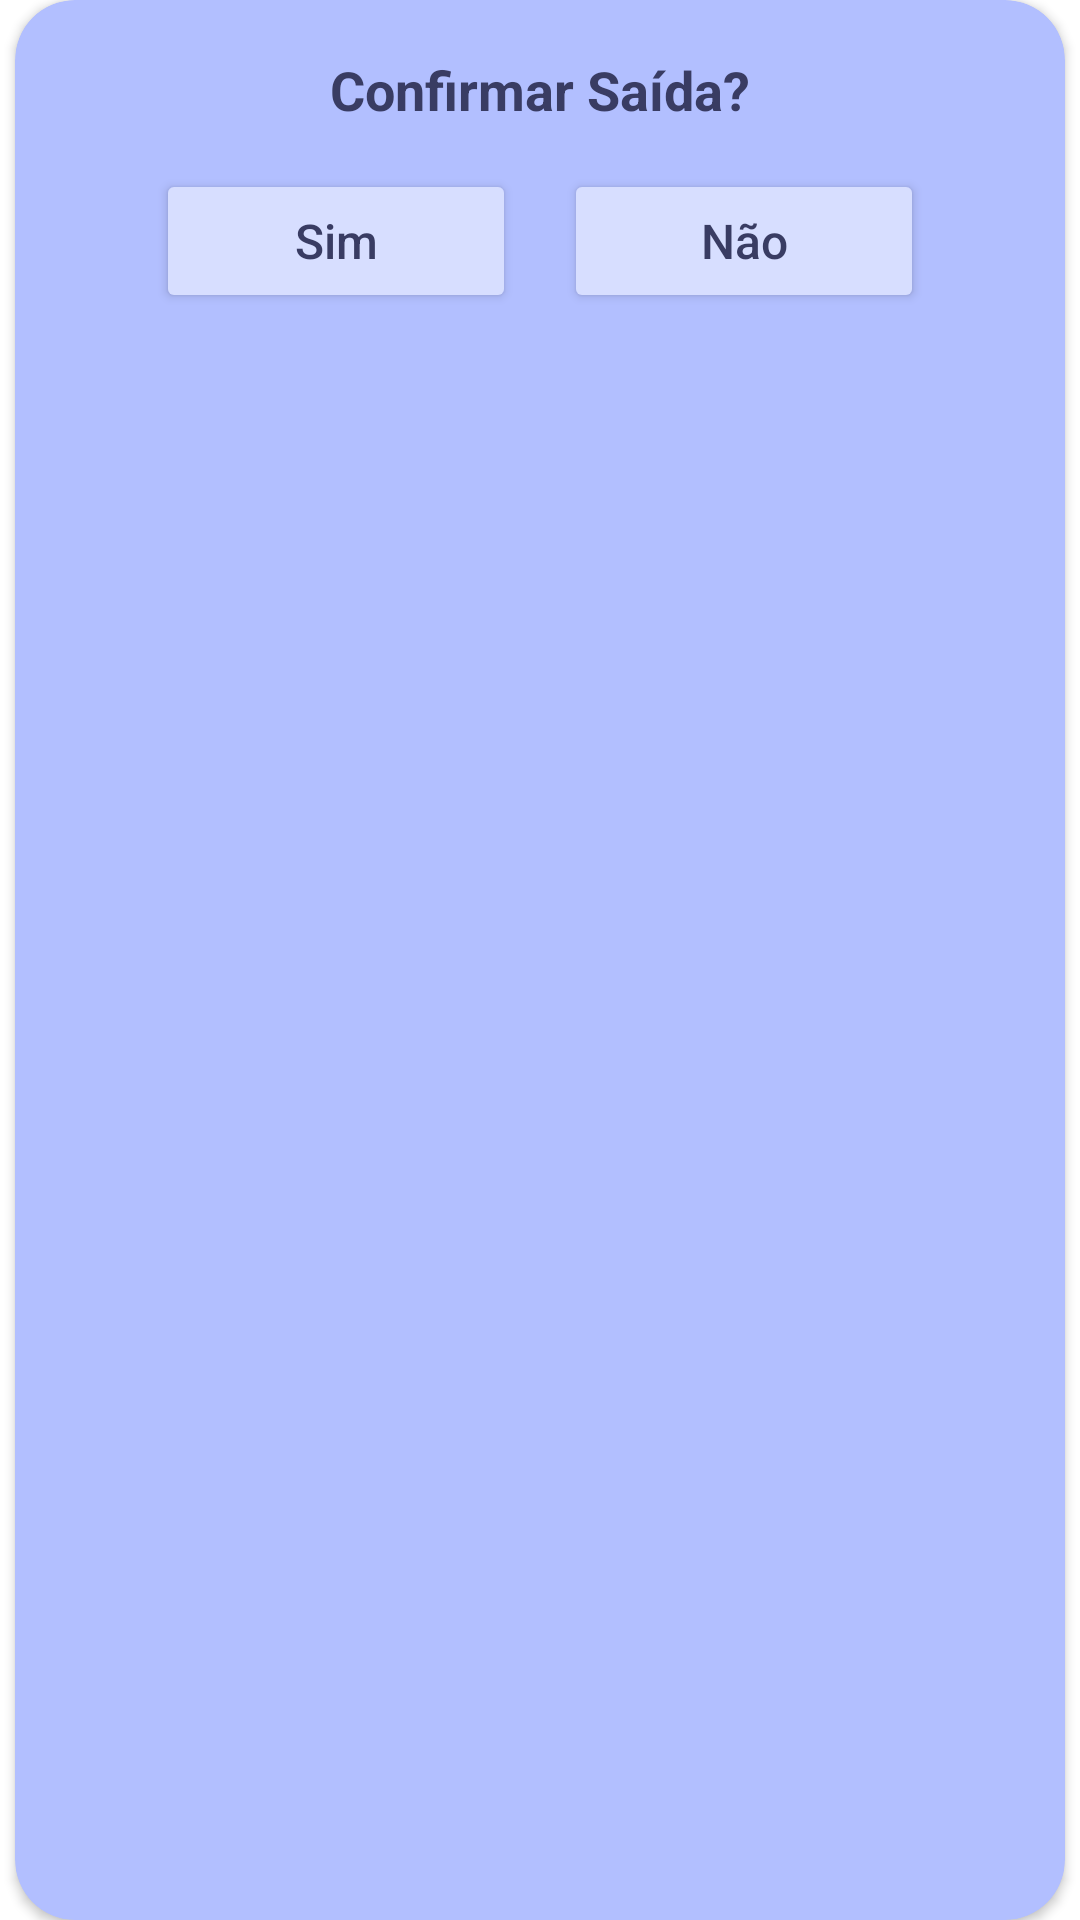

The Android layout XML behind this screen, and the referenced resources:
<!-- AndroidManifest.xml: application theme Theme.PlayMobile -->
<!-- res/layout/dialog_saida.xml -->
<?xml version="1.0" encoding="utf-8"?>
<androidx.constraintlayout.widget.ConstraintLayout xmlns:android="http://schemas.android.com/apk/res/android"
    xmlns:app="http://schemas.android.com/apk/res-auto"
    android:layout_width="match_parent"
    android:layout_height="wrap_content"
    android:orientation="vertical"
    android:padding="0dp">

    
    <androidx.cardview.widget.CardView
        android:layout_width="350dp"
        android:layout_height="match_parent"
        android:layout_marginStart="61dp"
        android:layout_marginEnd="61dp"
        app:cardBackgroundColor="#b2bfff"
        app:cardCornerRadius="20dp"
        app:layout_constraintBottom_toBottomOf="parent"
        app:layout_constraintEnd_toEndOf="parent"
        app:layout_constraintStart_toStartOf="parent"
        app:layout_constraintTop_toTopOf="parent"
        app:layout_constraintVertical_bias="0.0">

        <LinearLayout
            android:layout_width="match_parent"
            android:layout_height="130dp"
            android:orientation="vertical">

            <TextView
                android:id="@+id/dialogTitle"
                android:layout_width="match_parent"
                android:layout_height="60dp"
                android:layout_marginBottom="16dp"
                android:gravity="center|center_vertical"
                android:text="Confirmar Saída?"
                android:textColor="#393C63"
                android:textSize="18sp"
                android:textStyle="bold" />

            <LinearLayout
                android:layout_width="match_parent"
                android:layout_height="wrap_content"
                android:layout_marginTop="-20dp"
                android:gravity="center"
                android:orientation="horizontal">

                
                <Button
                    android:id="@+id/buttonYes"
                    android:layout_width="120dp"
                    android:layout_height="wrap_content"
                    android:layout_marginEnd="8dp"
                    android:backgroundTint="#D7DEFF"
                    android:padding="12dp"
                    android:text="Sim"
                    android:textAllCaps="false"
                    android:textColor="#393C63"
                    android:textSize="16sp" />

                
                <Button
                    android:id="@+id/negative"
                    android:layout_width="120dp"
                    android:layout_height="wrap_content"
                    android:layout_marginStart="8dp"
                    android:backgroundTint="#D7DEFF"
                    android:padding="12dp"
                    android:text="Não"
                    android:textAllCaps="false"
                    android:textColor="#393C63"
                    android:textSize="16sp" />
            </LinearLayout>
        </LinearLayout>

    </androidx.cardview.widget.CardView>

    
</androidx.constraintlayout.widget.ConstraintLayout>
<!-- resources referenced by this layout -->
<resources>
  <style name="Theme.PlayMobile" parent="Theme.MaterialComponents.DayNight.DarkActionBar">
          
          <item name="colorPrimary">@color/purple_500</item>
          <item name="colorPrimaryVariant">@color/purple_700</item>
          <item name="colorOnPrimary">@color/white</item>
          
          <item name="colorSecondary">@color/teal_200</item>
          <item name="colorSecondaryVariant">@color/teal_700</item>
          <item name="colorOnSecondary">@color/black</item>
          
          <item name="android:statusBarColor">?attr/colorPrimaryVariant</item>
          
      </style>
  <!-- not gathered from this repository: default colours our renderer supplied (Android Studio template values) -->
  <color name="purple_500">#FF6200EE</color>
  <color name="purple_700">#FF3700B3</color>
  <color name="teal_200">#FF03DAC5</color>
  <color name="teal_700">#FF018786</color>
  <color name="black">#FF000000</color>
  <color name="white">#FFFFFFFF</color>
</resources>
